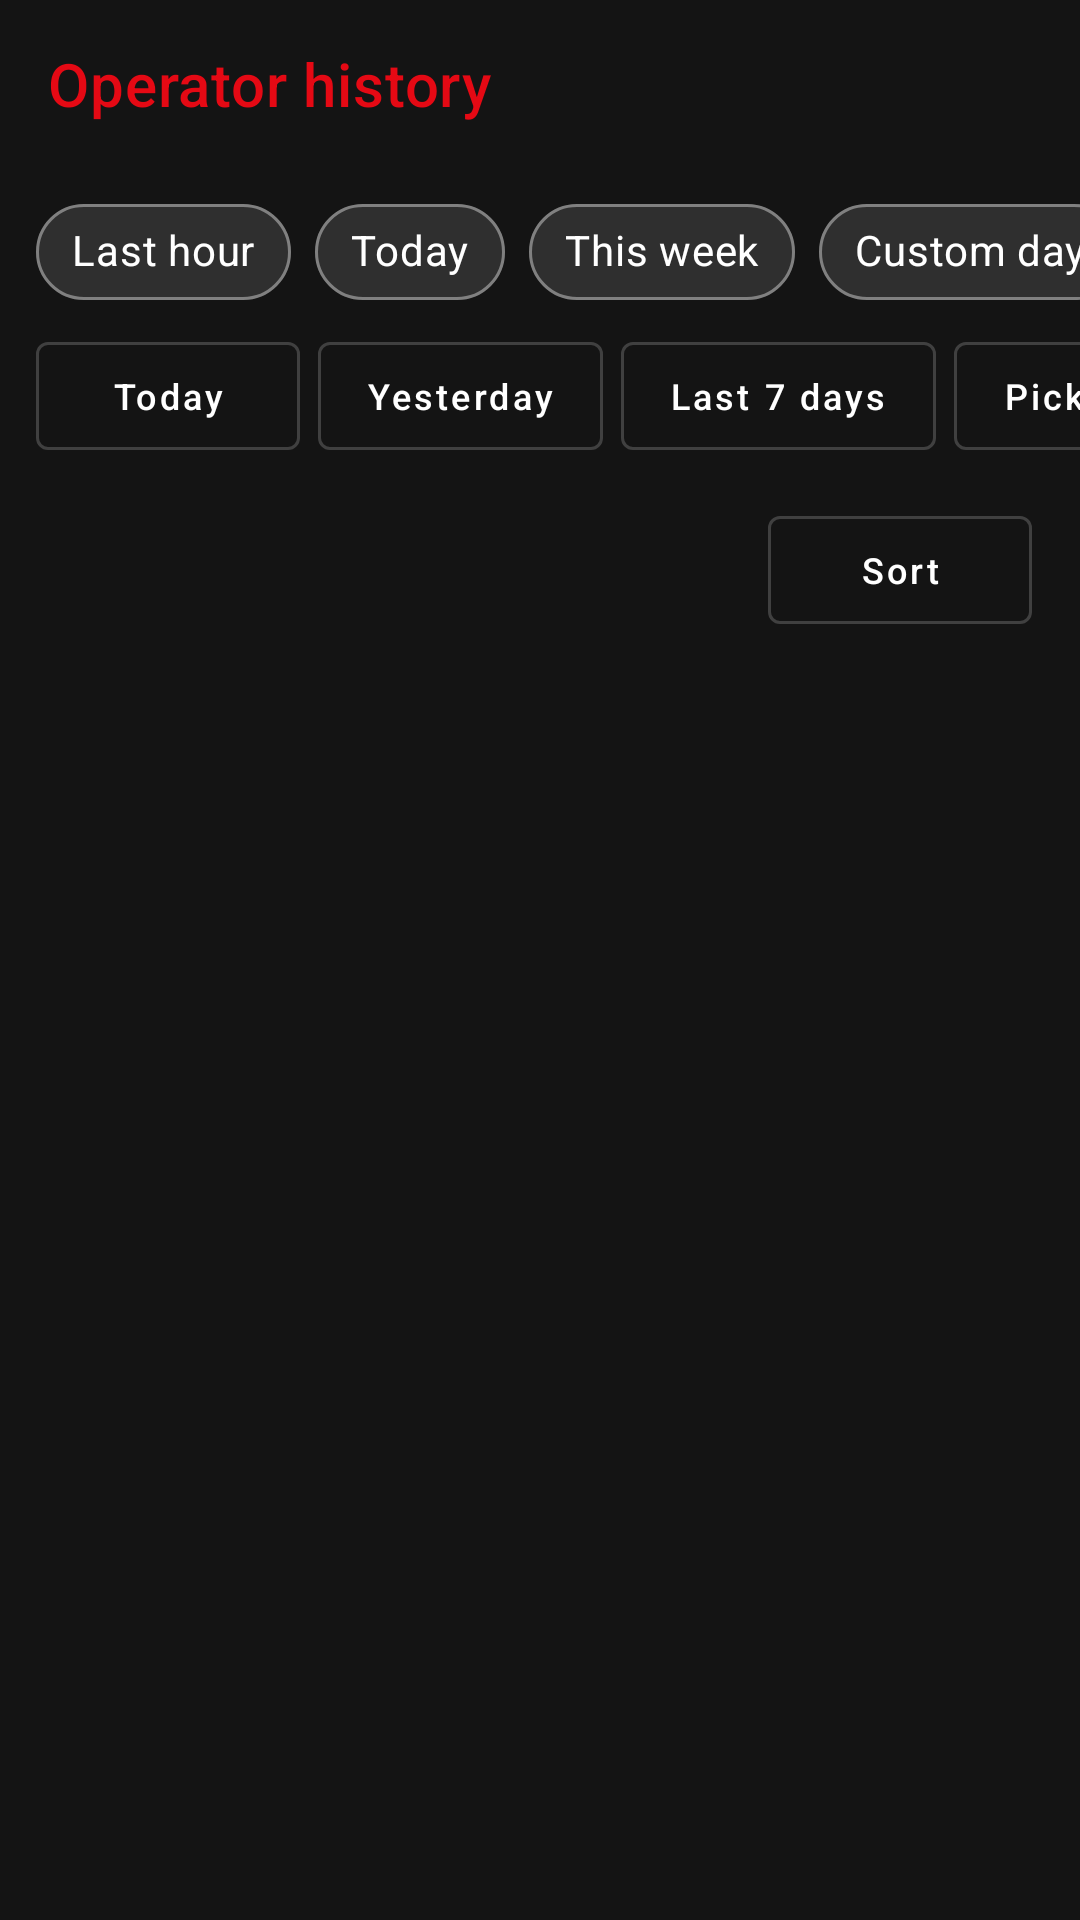

Produce the Android XML layout that renders to this screen, including the resource entries it uses.
<!-- AndroidManifest.xml: activity theme Theme.PhoneHand.Movies -->
<!-- res/layout/activity_intel_hub.xml -->
<?xml version="1.0" encoding="utf-8"?>
<LinearLayout xmlns:android="http://schemas.android.com/apk/res/android"
    xmlns:app="http://schemas.android.com/apk/res-auto"
    android:layout_width="match_parent"
    android:layout_height="match_parent"
    android:background="@color/nf_bg"
    android:orientation="vertical">

    <com.google.android.material.appbar.MaterialToolbar
        android:id="@+id/intelToolbar"
        android:layout_width="match_parent"
        android:layout_height="?attr/actionBarSize"
        android:background="@color/nf_bg"
        app:title="@string/intel_title"
        app:titleTextColor="@color/nf_red" />

    <HorizontalScrollView
        android:layout_width="match_parent"
        android:layout_height="wrap_content"
        android:clipToPadding="false"
        android:paddingHorizontal="12dp"
        android:paddingTop="4dp"
        android:scrollbars="none">

        <com.google.android.material.chip.ChipGroup
            android:id="@+id/rangeChips"
            android:layout_width="wrap_content"
            android:layout_height="wrap_content"
            app:singleSelection="true"
            app:selectionRequired="true">

            <com.google.android.material.chip.Chip
                android:id="@+id/chipHour"
                style="@style/Widget.MaterialComponents.Chip.Choice"
                android:layout_width="wrap_content"
                android:layout_height="wrap_content"
                android:text="@string/intel_range_hour"
                android:textColor="@color/nf_text_primary"
                app:chipBackgroundColor="@color/nf_card_bg"
                app:chipStrokeColor="@color/nf_text_tertiary"
                app:chipStrokeWidth="1dp" />

            <com.google.android.material.chip.Chip
                android:id="@+id/chipDay"
                style="@style/Widget.MaterialComponents.Chip.Choice"
                android:layout_width="wrap_content"
                android:layout_height="wrap_content"
                android:checked="true"
                android:text="@string/intel_range_day"
                android:textColor="@color/nf_text_primary"
                app:chipBackgroundColor="@color/nf_card_bg"
                app:chipStrokeColor="@color/nf_text_tertiary"
                app:chipStrokeWidth="1dp" />

            <com.google.android.material.chip.Chip
                android:id="@+id/chipWeek"
                style="@style/Widget.MaterialComponents.Chip.Choice"
                android:layout_width="wrap_content"
                android:layout_height="wrap_content"
                android:text="@string/intel_range_week"
                android:textColor="@color/nf_text_primary"
                app:chipBackgroundColor="@color/nf_card_bg"
                app:chipStrokeColor="@color/nf_text_tertiary"
                app:chipStrokeWidth="1dp" />

            <com.google.android.material.chip.Chip
                android:id="@+id/chipCustom"
                style="@style/Widget.MaterialComponents.Chip.Choice"
                android:layout_width="wrap_content"
                android:layout_height="wrap_content"
                android:text="@string/intel_range_custom"
                android:textColor="@color/nf_text_primary"
                app:chipBackgroundColor="@color/nf_card_bg"
                app:chipStrokeColor="@color/nf_text_tertiary"
                app:chipStrokeWidth="1dp" />
        </com.google.android.material.chip.ChipGroup>
    </HorizontalScrollView>

    <HorizontalScrollView
        android:layout_width="match_parent"
        android:layout_height="wrap_content"
        android:clipToPadding="false"
        android:paddingHorizontal="12dp"
        android:paddingBottom="4dp"
        android:scrollbars="none">

        <LinearLayout
            android:layout_width="wrap_content"
            android:layout_height="wrap_content"
            android:orientation="horizontal">

            <Button
                android:id="@+id/btnToday"
                style="@style/NfButtonOutlined"
                android:layout_width="wrap_content"
                android:layout_height="wrap_content"
                android:layout_marginEnd="6dp"
                android:text="@string/intel_preset_today"
                android:textSize="12sp" />

            <Button
                android:id="@+id/btnYesterday"
                style="@style/NfButtonOutlined"
                android:layout_width="wrap_content"
                android:layout_height="wrap_content"
                android:layout_marginEnd="6dp"
                android:text="@string/intel_preset_yesterday"
                android:textSize="12sp" />

            <Button
                android:id="@+id/btnLast7"
                style="@style/NfButtonOutlined"
                android:layout_width="wrap_content"
                android:layout_height="wrap_content"
                android:layout_marginEnd="6dp"
                android:text="@string/intel_preset_last7"
                android:textSize="12sp" />

            <Button
                android:id="@+id/btnPickDate"
                style="@style/NfButtonOutlined"
                android:layout_width="wrap_content"
                android:layout_height="wrap_content"
                android:text="@string/intel_pick_date"
                android:textSize="12sp" />
        </LinearLayout>
    </HorizontalScrollView>

    <TextView
        android:id="@+id/notifAccessBanner"
        android:layout_width="match_parent"
        android:layout_height="wrap_content"
        android:background="@color/nf_card_bg"
        android:padding="12dp"
        android:text="@string/intel_enable_notifications"
        android:textColor="@color/nf_text_secondary"
        android:visibility="gone" />

    <LinearLayout
        android:layout_width="match_parent"
        android:layout_height="wrap_content"
        android:gravity="center_vertical"
        android:orientation="horizontal"
        android:paddingHorizontal="16dp"
        android:paddingVertical="6dp">

        <TextView
            android:id="@+id/intelSummary"
            android:layout_width="0dp"
            android:layout_height="wrap_content"
            android:layout_weight="1"
            android:textColor="@color/nf_text_secondary"
            android:textSize="13sp" />

        <Button
            android:id="@+id/btnSort"
            style="@style/NfButtonOutlined"
            android:layout_width="wrap_content"
            android:layout_height="wrap_content"
            android:text="@string/intel_sort"
            android:textSize="12sp" />
    </LinearLayout>

    <HorizontalScrollView
        android:id="@+id/appFilterScroll"
        android:layout_width="match_parent"
        android:layout_height="wrap_content"
        android:clipToPadding="false"
        android:paddingHorizontal="12dp"
        android:paddingBottom="4dp"
        android:scrollbars="none"
        android:visibility="gone">

        <com.google.android.material.chip.ChipGroup
            android:id="@+id/appFilterChips"
            android:layout_width="wrap_content"
            android:layout_height="wrap_content"
            app:singleSelection="true"
            app:selectionRequired="true" />
    </HorizontalScrollView>

    <com.google.android.material.tabs.TabLayout
        android:id="@+id/intelTabs"
        android:layout_width="match_parent"
        android:layout_height="wrap_content"
        android:background="@color/nf_bg"
        app:tabIndicatorColor="@color/nf_red"
        app:tabSelectedTextColor="@color/nf_text_primary"
        app:tabTextColor="@color/nf_text_tertiary" />

    <androidx.viewpager2.widget.ViewPager2
        android:id="@+id/intelPager"
        android:layout_width="match_parent"
        android:layout_height="0dp"
        android:layout_weight="1" />

</LinearLayout>
<!-- resources referenced by this layout -->
<resources>
  <color name="nf_bg">#141414</color>
  <color name="nf_card_bg">#2F2F2F</color>
  <color name="nf_red">#E50914</color>
  <color name="nf_text_primary">#FFFFFF</color>
  <color name="nf_text_secondary">#B3B3B3</color>
  <color name="nf_text_tertiary">#808080</color>
  <string name="intel_enable_notifications">Enable notification access to fill conversation history</string>
  <string name="intel_pick_date">Pick date</string>
  <string name="intel_preset_last7">Last 7 days</string>
  <string name="intel_preset_today">Today</string>
  <string name="intel_preset_yesterday">Yesterday</string>
  <string name="intel_range_custom">Custom day</string>
  <string name="intel_range_day">Today</string>
  <string name="intel_range_hour">Last hour</string>
  <string name="intel_range_week">This week</string>
  <string name="intel_sort">Sort</string>
  <string name="intel_title">Operator history</string>
  <style name="NfButtonOutlined" parent="Widget.MaterialComponents.Button.OutlinedButton">
          <item name="android:textAllCaps">false</item>
          <item name="android:textSize">13sp</item>
          <item name="android:textColor">@color/nf_text_primary</item>
          <item name="strokeColor">@color/nf_divider</item>
          <item name="backgroundTint">@android:color/transparent</item>
          <item name="cornerRadius">4dp</item>
      </style>
  <style name="Theme.PhoneHand.Movies" parent="Theme.PhoneHand" />
  <color name="nf_divider">#404040</color>
  <style name="Theme.PhoneHand" parent="Theme.MaterialComponents.NoActionBar">
          <item name="colorPrimary">@color/nf_red</item>
          <item name="colorPrimaryVariant">@color/nf_red_dark</item>
          <item name="colorOnPrimary">@color/nf_text_primary</item>
          <item name="colorSecondary">@color/nf_red</item>
          <item name="colorAccent">@color/nf_red</item>
          <item name="colorControlActivated">@color/nf_red</item>
          <item name="android:statusBarColor">@color/nf_bg</item>
          <item name="android:navigationBarColor">@color/nf_bottom_nav</item>
          <item name="android:windowBackground">@color/nf_bg</item>
          <item name="android:textColorPrimary">@color/nf_text_primary</item>
          <item name="android:textColorSecondary">@color/nf_text_secondary</item>
          <item name="android:windowLightStatusBar">false</item>
          <item name="materialButtonStyle">@style/NfButton</item>
          <item name="materialButtonOutlinedStyle">@style/NfButtonOutlined</item>
          <item name="borderlessButtonStyle">@style/NfButtonOutlined</item>
          <item name="textInputStyle">@style/NfTextInput</item>
          <item name="materialAlertDialogTheme">@style/NfAlertDialog</item>
      </style>
  <color name="nf_red_dark">#B20710</color>
  <color name="nf_bottom_nav">#0A0A0A</color>
  <style name="NfButton" parent="Widget.MaterialComponents.Button">
          <item name="android:textAllCaps">false</item>
          <item name="android:textSize">15sp</item>
          <item name="android:textColor">@color/nf_text_primary</item>
          <item name="backgroundTint">@color/nf_button_tint</item>
          <item name="cornerRadius">4dp</item>
          <item name="android:paddingTop">12dp</item>
          <item name="android:paddingBottom">12dp</item>
      </style>
  <style name="NfTextInput" parent="Widget.MaterialComponents.TextInputLayout.OutlinedBox">
          <item name="boxStrokeColor">@color/nf_divider</item>
          <item name="hintTextColor">@color/nf_text_tertiary</item>
          <item name="android:textColorHint">@color/nf_text_tertiary</item>
      </style>
  <style name="NfAlertDialog" parent="ThemeOverlay.MaterialComponents.MaterialAlertDialog">
          <item name="colorPrimary">@color/nf_red</item>
          <item name="colorAccent">@color/nf_red</item>
          <item name="buttonBarPositiveButtonStyle">@style/NfButton</item>
          <item name="buttonBarNegativeButtonStyle">@style/NfButtonOutlined</item>
      </style>
</resources>
